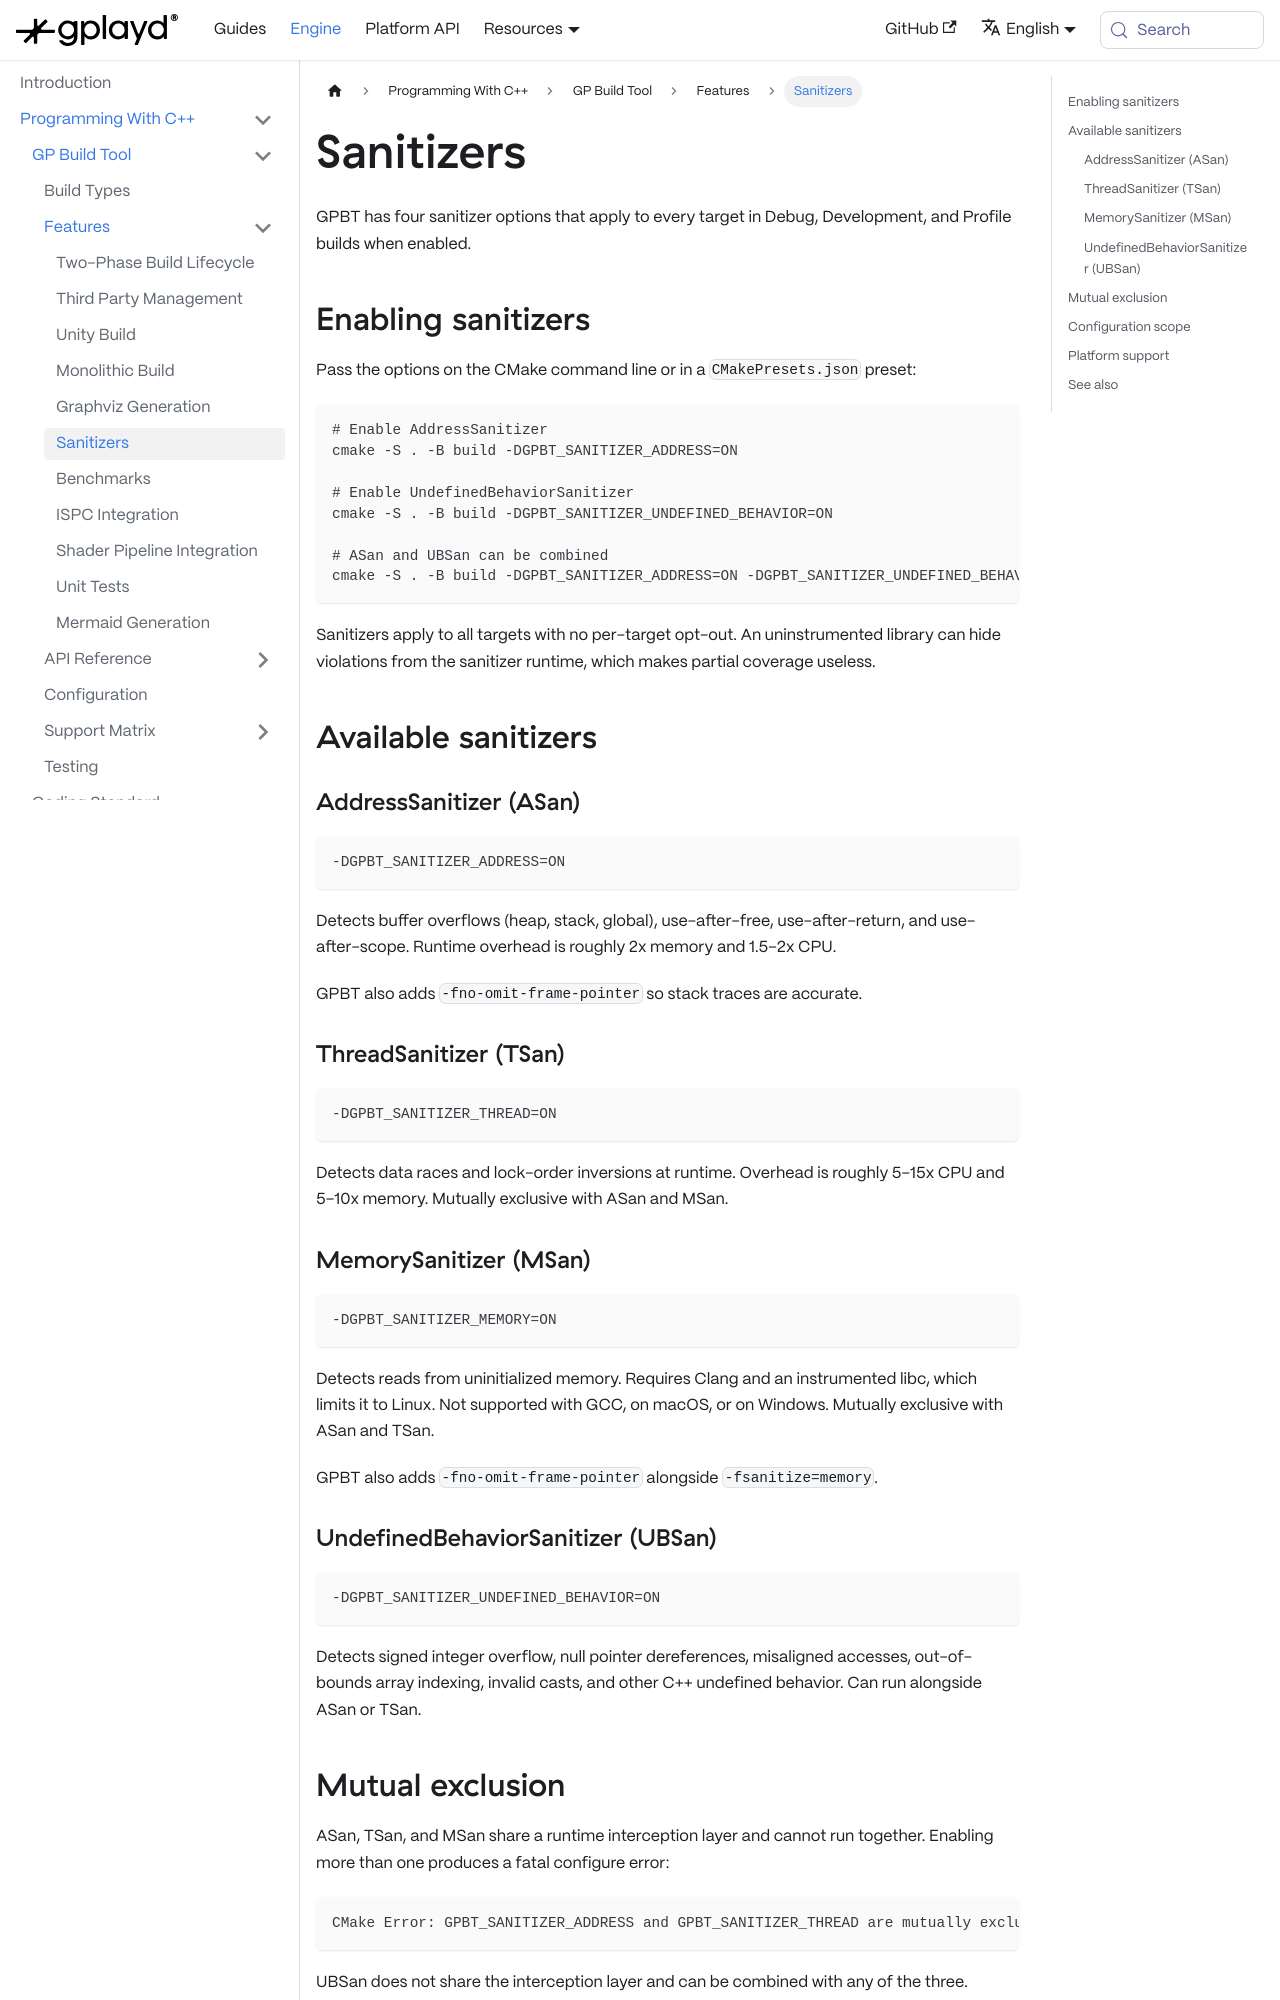

repository: GraphicalPlayground/gp-docs · page: docs/gp-engine/Programming With C++/GP Build Tool/Features/Sanitizers.html · generator: docusaurus

---
sidebar_position: 5
title: Sanitizers
description: Per-build sanitizer support for AddressSanitizer, ThreadSanitizer, MemorySanitizer, and UndefinedBehaviorSanitizer.
tags:
  - sanitizers
  - asan
  - tsan
  - msan
  - ubsan
  - debugging
---

GPBT has four sanitizer options that apply to every target in Debug, Development, and Profile builds when enabled.

## Enabling sanitizers

Pass the options on the CMake command line or in a `CMakePresets.json` preset:

```bash
# Enable AddressSanitizer
cmake -S . -B build -DGPBT_SANITIZER_ADDRESS=ON

# Enable UndefinedBehaviorSanitizer
cmake -S . -B build -DGPBT_SANITIZER_UNDEFINED_BEHAVIOR=ON

# ASan and UBSan can be combined
cmake -S . -B build -DGPBT_SANITIZER_ADDRESS=ON -DGPBT_SANITIZER_UNDEFINED_BEHAVIOR=ON
```

Sanitizers apply to all targets with no per-target opt-out. An uninstrumented library can hide violations from the sanitizer runtime, which makes partial coverage useless.

## Available sanitizers

### AddressSanitizer (ASan)

```bash
-DGPBT_SANITIZER_ADDRESS=ON
```

Detects buffer overflows (heap, stack, global), use-after-free, use-after-return, and use-after-scope. Runtime overhead is roughly 2x memory and 1.5–2x CPU.

GPBT also adds `-fno-omit-frame-pointer` so stack traces are accurate.

### ThreadSanitizer (TSan)

```bash
-DGPBT_SANITIZER_THREAD=ON
```

Detects data races and lock-order inversions at runtime. Overhead is roughly 5–15x CPU and 5–10x memory. Mutually exclusive with ASan and MSan.

### MemorySanitizer (MSan)

```bash
-DGPBT_SANITIZER_MEMORY=ON
```

Detects reads from uninitialized memory. Requires Clang and an instrumented libc, which limits it to Linux. Not supported with GCC, on macOS, or on Windows. Mutually exclusive with ASan and TSan.

GPBT also adds `-fno-omit-frame-pointer` alongside `-fsanitize=memory`.
